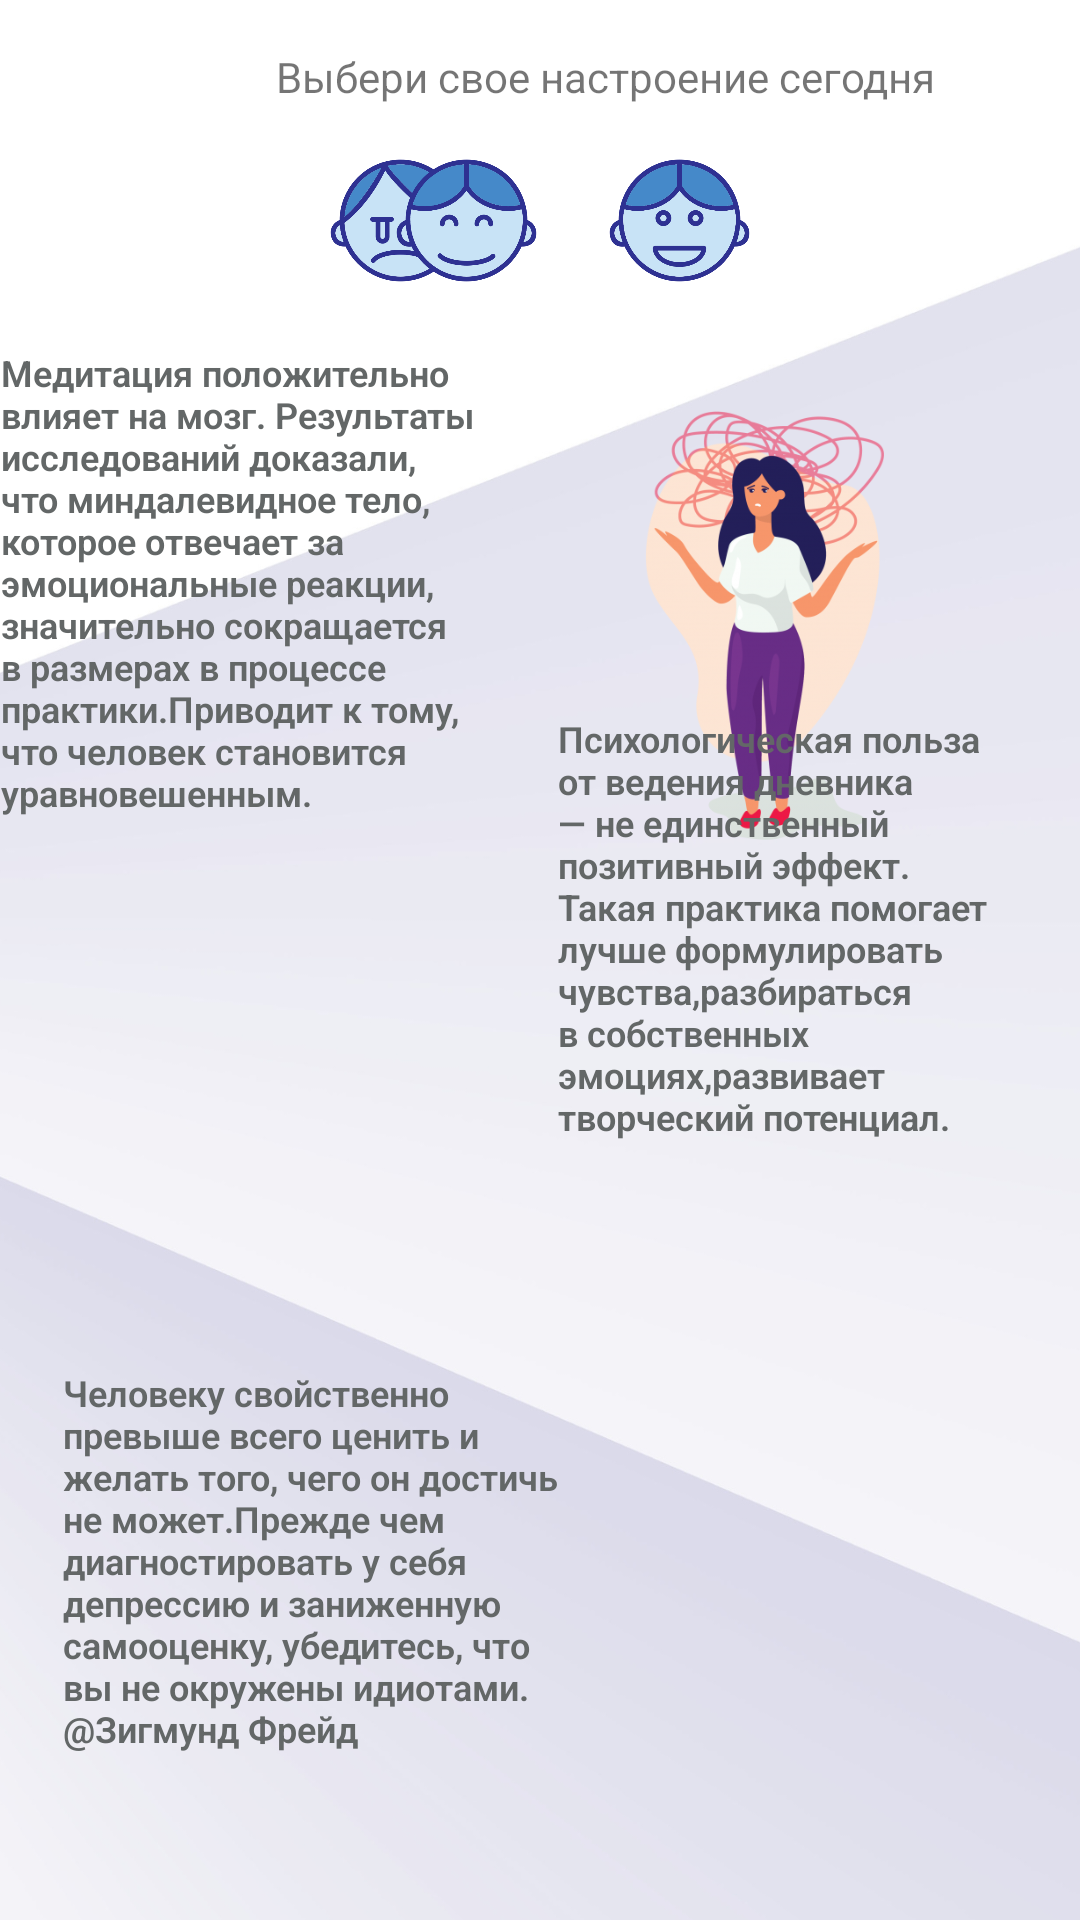

Reconstruct the res/layout file that produces this screen, plus the resources it refers to.
<!-- AndroidManifest.xml: application theme Theme.MyMentalApp -->
<!-- res/layout/fragment_home.xml -->
<?xml version="1.0" encoding="utf-8"?>
<androidx.constraintlayout.widget.ConstraintLayout xmlns:android="http://schemas.android.com/apk/res/android"
    xmlns:app="http://schemas.android.com/apk/res-auto"
    xmlns:tools="http://schemas.android.com/tools"
    android:layout_width="match_parent"
    android:layout_height="match_parent"
    android:background="@drawable/background_color"
    tools:context=".fragment.HomeFragment">


    <ImageView
        android:id="@+id/practice_image"
        android:layout_width="167dp"
        android:layout_height="201dp"
        android:layout_marginTop="108dp"
        android:layout_marginEnd="24dp"
        android:src="@drawable/ic_notes"
        app:layout_constraintEnd_toEndOf="parent"
        app:layout_constraintTop_toTopOf="parent" />

    <ImageView
        android:id="@+id/image_image"
        android:layout_width="197dp"
        android:layout_height="211dp"
        android:layout_marginEnd="16dp"
        android:layout_marginBottom="24dp"
        android:src="@drawable/med5"
        app:layout_constraintBottom_toBottomOf="parent"
        app:layout_constraintEnd_toEndOf="parent"
        app:layout_constraintHorizontal_bias="1.0"
        app:layout_constraintStart_toEndOf="@+id/text_user" />

    <ImageView
        android:id="@+id/notice_image"
        android:layout_width="184dp"
        android:layout_height="233dp"
        android:layout_marginBottom="200dp"
        android:src="@drawable/ic_add"
        app:layout_constraintBottom_toBottomOf="parent"
        app:layout_constraintEnd_toStartOf="@+id/text_notes"
        app:layout_constraintHorizontal_bias="0.245"
        app:layout_constraintStart_toStartOf="parent" />

    <ImageView
        android:id="@+id/emotion_one"
        android:layout_width="59dp"
        android:layout_height="51dp"
        android:layout_marginStart="104dp"
        android:layout_marginTop="48dp"
        android:src="@drawable/ic_sad"
        app:layout_constraintStart_toStartOf="parent"
        app:layout_constraintTop_toTopOf="parent" />

    <ImageView
        android:id="@+id/emotion_two"
        android:layout_width="59dp"
        android:layout_height="51dp"
        android:layout_marginTop="48dp"
        android:layout_marginEnd="12dp"
        android:src="@drawable/ic_happy"
        app:layout_constraintEnd_toStartOf="@+id/emotion_three"
        app:layout_constraintTop_toTopOf="parent" />

    <ImageView
        android:id="@+id/emotion_three"
        android:layout_width="59dp"
        android:layout_height="51dp"
        android:layout_marginTop="48dp"
        android:layout_marginEnd="104dp"
        android:src="@drawable/ic_veryhappy"
        app:layout_constraintEnd_toEndOf="parent"
        app:layout_constraintTop_toTopOf="parent" />

    <TextView
        android:id="@+id/text_notes"
        android:layout_width="170dp"
        android:layout_height="163dp"
        android:layout_marginBottom="4dp"
        android:text="@string/notes_text"
        android:textColor="@color/light_grey"
        android:textSize="12sp"
        android:textStyle="bold"
        app:drawableTint="@color/sky"
        app:fontFamily="sans-serif-light"
        app:layout_constraintBottom_toTopOf="@+id/image_image"
        app:layout_constraintEnd_toEndOf="parent"
        app:layout_constraintHorizontal_bias="0.979"
        app:layout_constraintStart_toStartOf="parent" />

    <TextView
        android:id="@+id/text_practice"
        android:layout_width="168dp"
        android:layout_height="174dp"
        android:layout_marginTop="116dp"
        android:text="@string/practice_text"
        android:textColor="@color/light_grey"
        android:textSize="12sp"
        android:textStyle="bold"
        app:drawableTint="@color/sky"
        app:fontFamily="sans-serif-light"
        app:layout_constraintEnd_toStartOf="@+id/practice_image"
        app:layout_constraintHorizontal_bias="0.421"
        app:layout_constraintStart_toStartOf="parent"
        app:layout_constraintTop_toTopOf="parent" />

    <TextView
        android:id="@+id/text_user"
        android:layout_width="166dp"
        android:layout_height="168dp"
        android:text="@string/user_text"
        android:textColor="@color/light_grey"
        android:textSize="12sp"
        android:textStyle="bold"
        app:drawableTint="@color/sky"
        app:fontFamily="sans-serif-light"
        app:layout_constraintBottom_toBottomOf="parent"
        app:layout_constraintEnd_toEndOf="parent"
        app:layout_constraintHorizontal_bias="0.109"
        app:layout_constraintStart_toStartOf="parent"
        app:layout_constraintTop_toBottomOf="@+id/notice_image" />

    <TextView
        android:id="@+id/emotion_text"
        android:layout_width="wrap_content"
        android:layout_height="wrap_content"
        android:layout_marginStart="92dp"
        android:layout_marginTop="16dp"
        android:text="Выбери свое настроение сегодня"
        app:layout_constraintStart_toStartOf="parent"
        app:layout_constraintTop_toTopOf="parent" />

</androidx.constraintlayout.widget.ConstraintLayout>
<!-- resources referenced by this layout -->
<resources>
  <color name="light_grey">#636767</color>
  <color name="sky">#B5CFFA</color>
  <!-- drawable background_color: png bitmap (drawable-v24, 167830 bytes) -->
  <!-- drawable ic_happy: png bitmap (drawable, 34186 bytes) -->
  <!-- drawable ic_notes: png bitmap (drawable, 109037 bytes) -->
  <!-- drawable ic_sad: png bitmap (drawable, 37403 bytes) -->
  <!-- drawable ic_veryhappy: png bitmap (drawable, 35021 bytes) -->
  <string name="notes_text">Психологическая польза от ведения дневника — не единственный позитивный эффект. Такая практика помогает лучше формулировать чувства,разбираться в собственных эмоциях,развивает творческий потенциал.</string>
  <string name="practice_text">Медитация положительно влияет на мозг. Результаты исследований доказали, что миндалевидное тело, которое отвечает за эмоциональные реакции, значительно сокращается в размерах в процессе практики.Приводит к тому, что человек становится уравновешенным.</string>
  <string name="user_text"> Человеку свойственно превыше всего ценить и желать того, чего он достичь не может.Прежде чем диагностировать у себя депрессию и заниженную самооценку, убедитесь, что вы не окружены идиотами. @Зигмунд Фрейд </string>
  <style name="Theme.MyMentalApp" parent="Theme.MaterialComponents.DayNight.DarkActionBar">
          
          <item name="colorPrimary">@color/sky</item>
          <item name="colorPrimaryVariant">@color/lavender</item>
          <item name="colorOnPrimary">@color/light_green</item>
          
          <item name="colorSecondary">#C974A7FB</item>
          <item name="colorSecondaryVariant">@color/light_yellow</item>
          <item name="colorOnSecondary">@color/lavender</item>
          <item name="android:windowFullscreen">true</item>
          
          <item name="android:statusBarColor" tools:targetApi="l" tools:ignore="ObsoleteSdkInt">@color/white</item>
          
      </style>
  <color name="lavender">#D0C3F7</color>
  <color name="light_green">#A3FFE9</color>
  <color name="light_yellow">#FFEBB0</color>
  <color name="white">#FFFFFFFF</color>
</resources>
